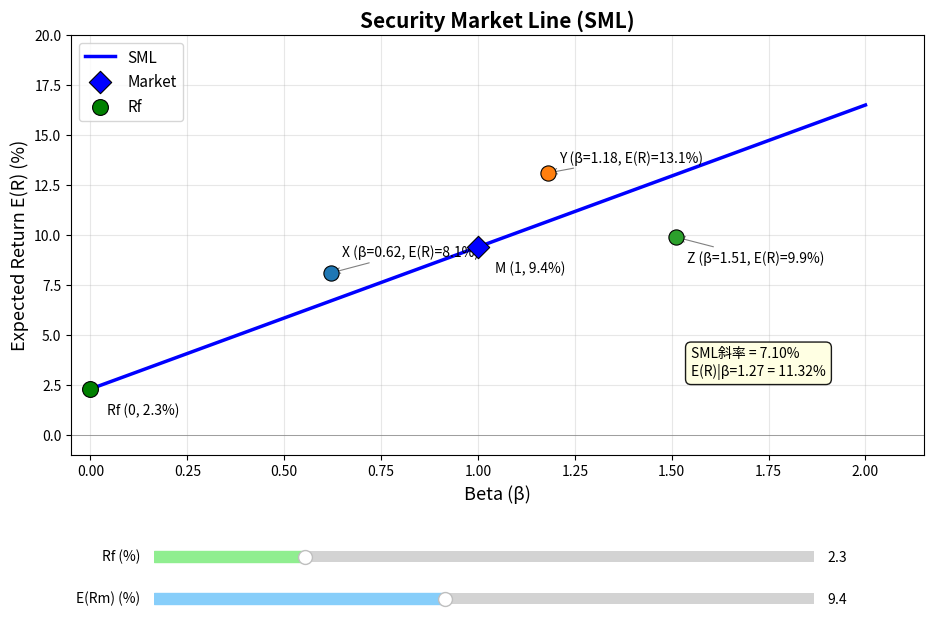

This figure's Python source: (Note: this script raises an exception after producing the figure.)
import matplotlib.pyplot as plt
from matplotlib.widgets import Slider
import numpy as np

# ==================== 参数设置 ====================
rf_init = 2.3    # 无风险利率 (%)
rm_init = 9.4    # 市场期望收益 (%)

# ==================== 计算 ====================
sml_slope = rm_init - rf_init                          # SML斜率 (%)
er_at_beta_127 = rf_init + 1.27 * (rm_init - rf_init) # beta=1.27的期望收益 (%)

# ==================== 绘图 ====================
fig, ax = plt.subplots(figsize=(11, 7))
plt.subplots_adjust(bottom=0.28)

beta_range = np.linspace(0, 2, 300)

def sml(beta, rf_val, rm_val):
    return rf_val + beta * (rm_val - rf_val)

# --- SML 线 ---
line, = ax.plot(beta_range, sml(beta_range, rf_init, rm_init),
                'b-', linewidth=2.5, label='SML', zorder=2)

# --- 三个资产点 ---
points = {'X': (0.62, 8.1), 'Y': (1.18, 13.1), 'Z': (1.51, 9.9)}
offsets = {'X': (8, 12), 'Y': (8, 8), 'Z': (8, -18)}  # 标注偏移防重叠
for name, (b, er) in points.items():
    ax.scatter(b, er, s=120, zorder=5, edgecolors='black', linewidths=0.8)
    ax.annotate(f'{name} (β={b}, E(R)={er}%)',
                (b, er), textcoords="offset points",
                xytext=offsets[name], fontsize=10,
                arrowprops=dict(arrowstyle='->', color='gray', lw=0.8))

# --- 市场组合 & 无风险利率 ---
mkt_dot = ax.scatter(1, rm_init, color='blue', s=130, marker='D',
                     zorder=5, edgecolors='black', linewidths=0.8, label='Market')
mkt_annot = ax.annotate(f'M (1, {rm_init}%)', (1, rm_init),
                         textcoords="offset points", xytext=(12, -18), fontsize=10)

rf_dot = ax.scatter(0, rf_init, color='green', s=130, marker='o',
                    zorder=5, edgecolors='black', linewidths=0.8, label='Rf')
rf_annot = ax.annotate(f'Rf (0, {rf_init}%)', (0, rf_init),
                        textcoords="offset points", xytext=(12, -18), fontsize=10)

# --- 样式 ---
ax.set_xlabel('Beta (β)', fontsize=13)
ax.set_ylabel('Expected Return E(R) (%)', fontsize=13)
ax.set_title('Security Market Line (SML)', fontsize=15, fontweight='bold')
ax.set_xlim(-0.05, 2.15)
ax.set_ylim(-1, 20)
ax.axhline(y=0, color='grey', linewidth=0.5)
ax.grid(True, alpha=0.3)
ax.legend(loc='upper left', fontsize=11)

# --- 斜率/信息文本框 ---
info_text = ax.text(1.55, 3.0, '', fontsize=10,
                    bbox=dict(boxstyle='round,pad=0.4', facecolor='lightyellow', alpha=0.9))

def update_info(rf_val, rm_val):
    slope = rm_val - rf_val
    er127 = rf_val + 1.27 * slope
    info_text.set_text(
        f'SML斜率 = {slope:.2f}%\n'
        f'E(R)|β=1.27 = {er127:.2f}%'
    )

update_info(rf_init, rm_init)

# ==================== 滑块 ====================
ax_rf = plt.axes([0.2, 0.12, 0.6, 0.03])
ax_rm = plt.axes([0.2, 0.06, 0.6, 0.03])

slider_rf = Slider(ax_rf, 'Rf (%)', 0.0, 10.0, valinit=rf_init, valstep=0.1, color='lightgreen')
slider_rm = Slider(ax_rm, 'E(Rm) (%)', 1.0, 20.0, valinit=rm_init, valstep=0.1, color='lightskyblue')

def on_slider_change(val):
    rf_new = slider_rf.val
    rm_new = slider_rm.val
    # 更新SML线
    line.set_ydata(sml(beta_range, rf_new, rm_new))
    # 更新市场组合点
    mkt_dot.set_offsets([[1, rm_new]])
    mkt_annot.set_text(f'M (1, {rm_new:.1f}%)')
    mkt_annot.xy = (1, rm_new)
    # 更新无风险利率点
    rf_dot.set_offsets([[0, rf_new]])
    rf_annot.set_text(f'Rf (0, {rf_new:.1f}%)')
    rf_annot.xy = (0, rf_new)
    # 更新信息框
    update_info(rf_new, rm_new)
    fig.canvas.draw_idle()

slider_rf.on_changed(on_slider_change)
slider_rm.on_changed(on_slider_change)

# ==================== 保存 ====================
figure_path = '/mnt/data/sml_plot.png'
fig.savefig(figure_path, dpi=150, bbox_inches='tight')
plt.close()

# ==================== 输出结果 ====================
result = {
    'sml_slope': round(sml_slope, 2),            # 7.1 (%)
    'er_at_beta_127': round(er_at_beta_127, 3),  # 11.317 (%)
    'figure_path': figure_path
}

print(result)
